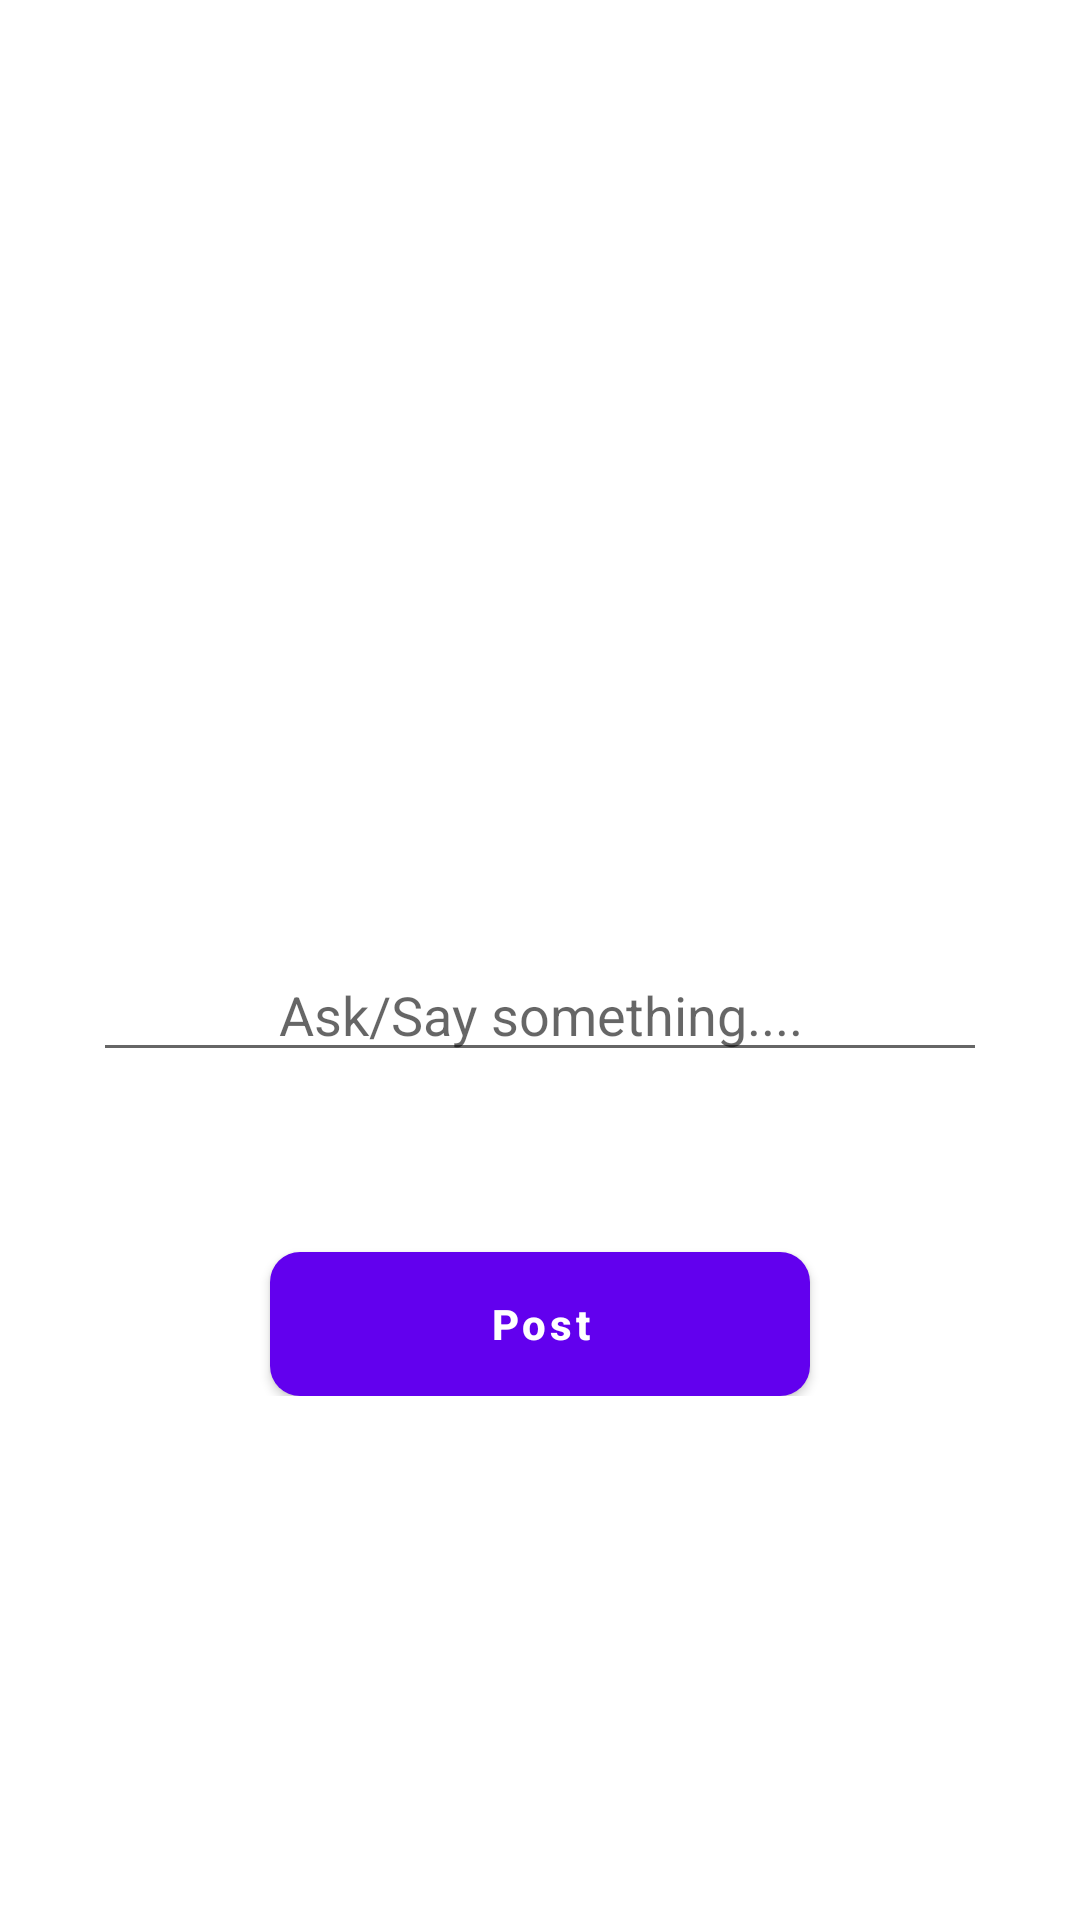

Layout XML and referenced resources for this Android screen:
<!-- AndroidManifest.xml: fallback theme Theme.MaterialComponents.DayNight.NoActionBar -->
<!-- res/layout/activity_new_post.xml -->
<RelativeLayout xmlns:android="http://schemas.android.com/apk/res/android"
    xmlns:tools="http://schemas.android.com/tools" android:layout_width="match_parent"
    android:layout_height="match_parent" android:paddingLeft="@dimen/activity_horizontal_margin"
    android:paddingRight="@dimen/activity_horizontal_margin"

    android:paddingTop="@dimen/activity_vertical_margin"
    android:paddingBottom="@dimen/activity_vertical_margin"
    tools:context="com.khurana.nikhil.forumapp.NewPost">

  <ImageView
      android:layout_width="fill_parent"
      android:src="@drawable/idea"
      android:layout_height="200dp" />

    <LinearLayout
        android:layout_width="fill_parent"
        android:orientation="vertical"
        android:gravity="center"
android:layout_marginTop="170dp"
        android:weightSum="5"
        android:layout_height="wrap_content">
        <EditText
            android:layout_width="fill_parent"
            android:layout_marginTop="130dp"
            android:paddingLeft="10dp"
            android:paddingRight="10dp"
            android:textColor="#01579b"
            android:layout_marginRight="15dp"
            android:layout_marginLeft="15dp"
            android:id="@+id/edtext"
            android:layout_gravity="center"
            android:text=""
            android:hint="Ask/Say something...."
            android:gravity="center"
            android:layout_height="wrap_content" />

        <Button
            android:layout_width="180dp"
            android:layout_height="wrap_content"
            android:id="@+id/post"
            android:layout_marginTop="60dp"
            android:text="Post"
            android:textColor="#ffffff"
            android:background="@drawable/round"
            android:textStyle="bold"
            android:textAllCaps="false"/>




    </LinearLayout>

</RelativeLayout>
<!-- resources referenced by this layout -->
<resources>
  <dimen name="activity_horizontal_margin">16dp</dimen>
  <dimen name="activity_vertical_margin">16dp</dimen>
  <!-- drawable round (drawable) -->
  <?xml version="1.0" encoding="utf-8"?>
  <shape xmlns:android="http://schemas.android.com/apk/res/android"
      android:shape="rectangle" android:padding="10dp">
      <solid android:color="#64b5f6"/> 
      <corners
          android:bottomRightRadius="10dp"
          android:bottomLeftRadius="10dp"
          android:topLeftRadius="10dp"
          android:topRightRadius="10dp"/>
  </shape>
</resources>
